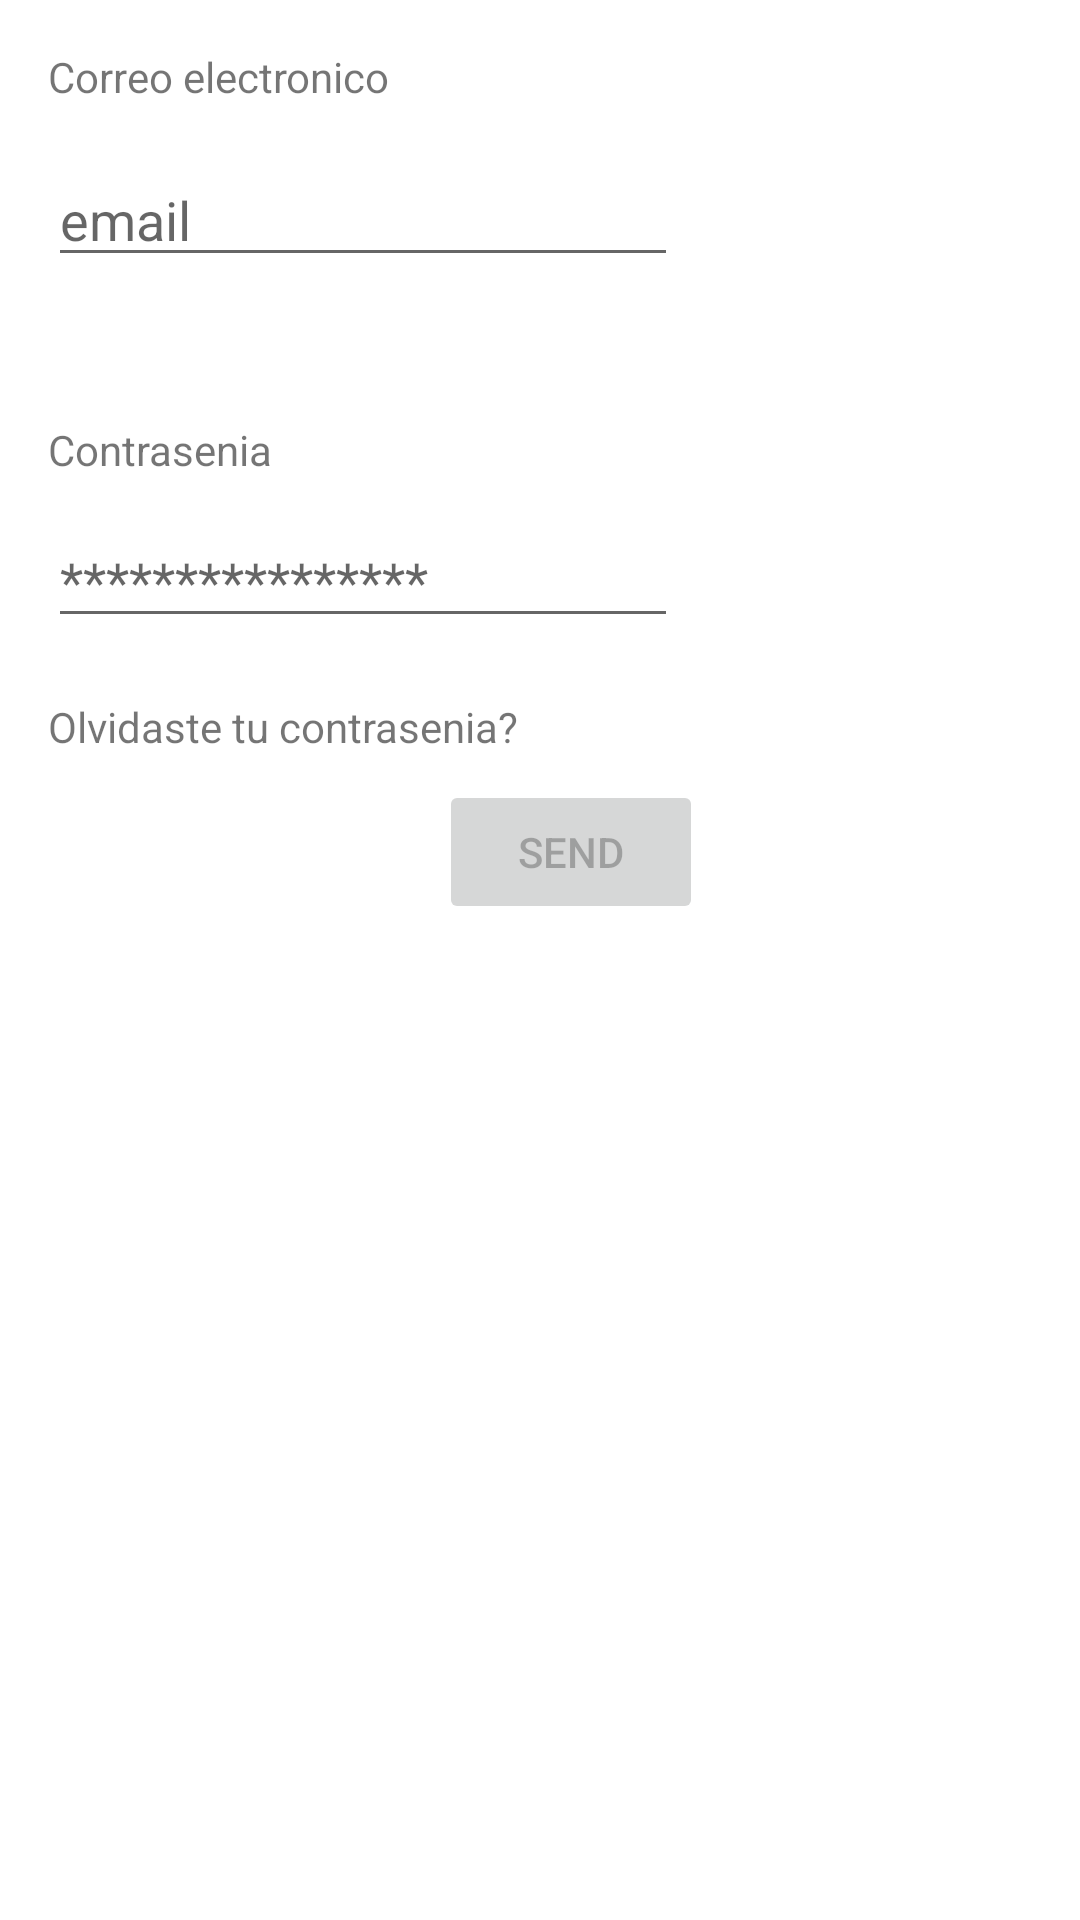

Produce the Android XML layout that renders to this screen, including the resource entries it uses.
<!-- AndroidManifest.xml: application theme Theme.Login -->
<!-- res/layout/activity_main.xml -->
<?xml version="1.0" encoding="utf-8"?>
<androidx.constraintlayout.widget.ConstraintLayout xmlns:android="http://schemas.android.com/apk/res/android"
    xmlns:app="http://schemas.android.com/apk/res-auto"
    xmlns:tools="http://schemas.android.com/tools"
    android:layout_width="match_parent"
    android:layout_height="match_parent"
    tools:context=".MainActivity">

    <EditText
        android:id="@+id/editTextTextPersonName"
        android:layout_width="wrap_content"
        android:layout_height="wrap_content"
        android:layout_marginStart="16dp"
        android:layout_marginTop="16dp"
        android:ems="10"
        android:hint="@string/email"
        android:inputType="textPersonName"
        app:layout_constraintStart_toStartOf="parent"
        app:layout_constraintTop_toBottomOf="@+id/textView" />

    <EditText
        android:id="@+id/editText"
        android:layout_width="wrap_content"
        android:layout_height="wrap_content"
        android:layout_marginStart="16dp"
        android:layout_marginTop="12dp"
        android:ems="10"
        android:hint="@string/password"
        android:inputType="textPassword"
        app:layout_constraintStart_toStartOf="parent"
        app:layout_constraintTop_toBottomOf="@+id/textView2" />

    <TextView
        android:id="@+id/textView"
        android:layout_width="wrap_content"
        android:layout_height="wrap_content"
        android:layout_marginStart="16dp"
        android:layout_marginTop="16dp"
        android:text="Correo electronico"
        app:layout_constraintStart_toStartOf="parent"
        app:layout_constraintTop_toTopOf="parent" />

    <TextView
        android:id="@+id/textView2"
        android:layout_width="wrap_content"
        android:layout_height="wrap_content"
        android:layout_marginStart="16dp"
        android:layout_marginTop="48dp"
        android:text="Contrasenia"
        app:layout_constraintStart_toStartOf="parent"
        app:layout_constraintTop_toBottomOf="@+id/editTextTextPersonName" />

    <TextView
        android:id="@+id/textView3"
        android:layout_width="wrap_content"
        android:layout_height="wrap_content"
        android:layout_marginStart="16dp"
        android:layout_marginTop="20dp"
        android:text="Olvidaste tu contrasenia?"
        app:layout_constraintStart_toStartOf="parent"
        app:layout_constraintTop_toBottomOf="@+id/editText" />

    <Button
        android:id="@+id/button"
        android:layout_width="wrap_content"
        android:layout_height="wrap_content"
        android:layout_marginBottom="332dp"
        android:enabled="false"
        android:onClick="sendMessage"
        android:text="@string/boton_send"
        app:layout_constraintBottom_toBottomOf="parent"
        app:layout_constraintEnd_toEndOf="parent"
        app:layout_constraintHorizontal_bias="0.538"
        app:layout_constraintStart_toStartOf="parent"
        app:layout_constraintTop_toBottomOf="@+id/textView3"
        app:layout_constraintVertical_bias="1.0" />

   </androidx.constraintlayout.widget.ConstraintLayout>
<!-- resources referenced by this layout -->
<resources>
  <string name="boton_send">Send</string>
  <string name="email">email</string>
  <string name="password">****************</string>
  <style name="Theme.Login" parent="Theme.MaterialComponents.DayNight.DarkActionBar">
          
          <item name="colorPrimary">@color/white</item>
          <item name="colorPrimaryVariant">@color/purple_700</item>
          <item name="colorOnPrimary">@color/white</item>
          
          <item name="colorSecondary">@color/teal_200</item>
          <item name="colorSecondaryVariant">@color/teal_700</item>
          <item name="colorOnSecondary">@color/black</item>
          
          <item name="android:statusBarColor" tools:targetApi="l">?attr/colorPrimaryVariant</item>
          
      </style>
  <!-- not gathered from this repository: default colours our renderer supplied (Android Studio template values) -->
  <color name="purple_700">#FF3700B3</color>
  <color name="teal_200">#FF03DAC5</color>
  <color name="teal_700">#FF018786</color>
  <color name="black">#FF000000</color>
  <color name="white">#FFFFFFFF</color>
</resources>
